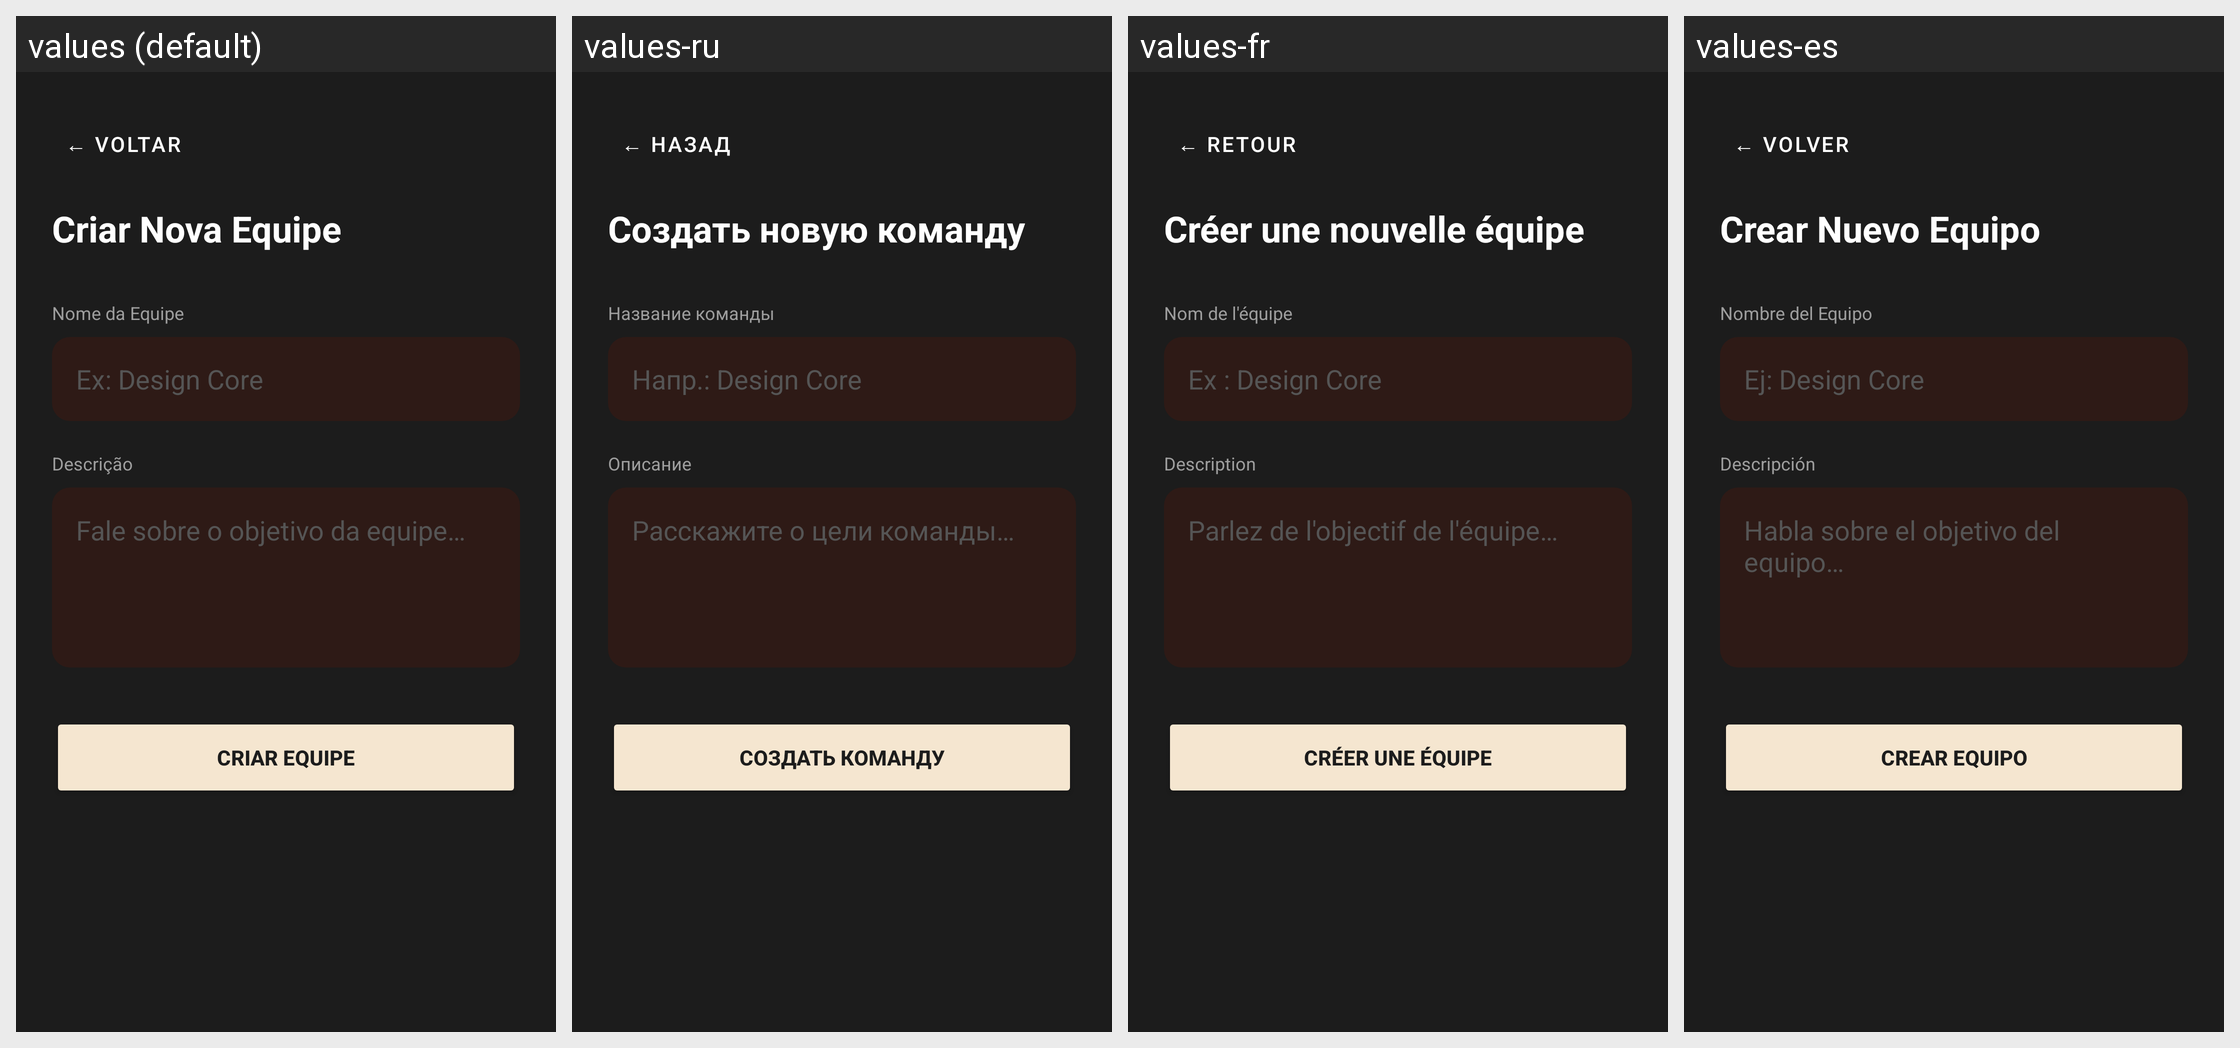

For this localized Android screen grid, give each drawn string resource with its value in every locale shown.
Android screen res/layout/activity_criar_equipe.xml rendered under 4 locales, left to right: values (default), values-ru, values-fr, values-es. Device: Nexus 5 (rendered at 1080×1920; each locale shown at half size, 540×960, under a caption strip naming it); theme Theme.CTR.
Other locales in the repository, not shown: values-en, values-zh.
Strings drawn on this screen, with the default value and each locale's value (text and hints the layout hard-codes, and strings that could not be matched under every locale, appear in the picture but are not listed):

voltar_seta
  values: ← VOLTAR
  values-ru: ← НАЗАД
  values-fr: ← RETOUR
  values-es: ← VOLVER

criar_nova_equipe
  values: Criar Nova Equipe
  values-ru: Создать новую команду
  values-fr: Créer une nouvelle équipe
  values-es: Crear Nuevo Equipo

nome_da_equipe
  values: Nome da Equipe
  values-ru: Название команды
  values-fr: Nom de l'équipe
  values-es: Nombre del Equipo

hint_ex_design_core
  values: Ex: Design Core
  values-ru: Напр.: Design Core
  values-fr: Ex : Design Core
  values-es: Ej: Design Core

descricao
  values: Descrição
  values-ru: Описание
  values-fr: Description
  values-es: Descripción

hint_objetivo_equipe
  values: Fale sobre o objetivo da equipe…
  values-ru: Расскажите о цели команды…
  values-fr: Parlez de l'objectif de l'équipe…
  values-es: Habla sobre el objetivo del equipo…

criar_equipe
  values: CRIAR EQUIPE
  values-ru: СОЗДАТЬ КОМАНДУ
  values-fr: CRÉER UNE ÉQUIPE
  values-es: CREAR EQUIPO
